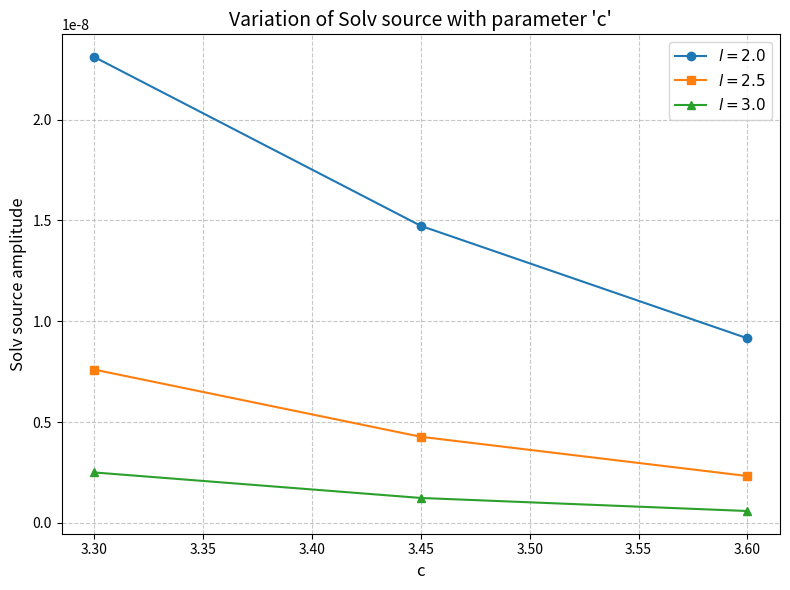

Write the Python code that produced this figure.
#This script plots the varioation of Solv geometry's source term against the parameter 'c' for each value of 'l'

import matplotlib.pyplot as plt

c_vals = [3.3, 3.45, 3.6]

solv_l20 = [2.310e-8, 1.473e-8, 9.155e-9]
solv_l25 = [7.603e-9, 4.272e-9, 2.326e-9]
solv_l30 = [2.503e-9, 1.239e-9, 5.911e-10]

plt.figure(figsize=(8, 6))

plt.plot(c_vals, solv_l20, marker='o', linestyle='-', label=r'$l = 2.0$')
plt.plot(c_vals, solv_l25, marker='s', linestyle='-', label=r'$l = 2.5$')
plt.plot(c_vals, solv_l30, marker='^', linestyle='-', label=r'$l = 3.0$')

plt.xlabel('c', fontsize=12)
plt.ylabel('Solv source amplitude', fontsize=12)
plt.title("Variation of Solv source with parameter 'c'", fontsize=14)
plt.grid(True, linestyle='--', alpha=0.7)
plt.legend(fontsize=11)

plt.tight_layout()
plt.savefig('solv_source_variation.png', dpi=300)
